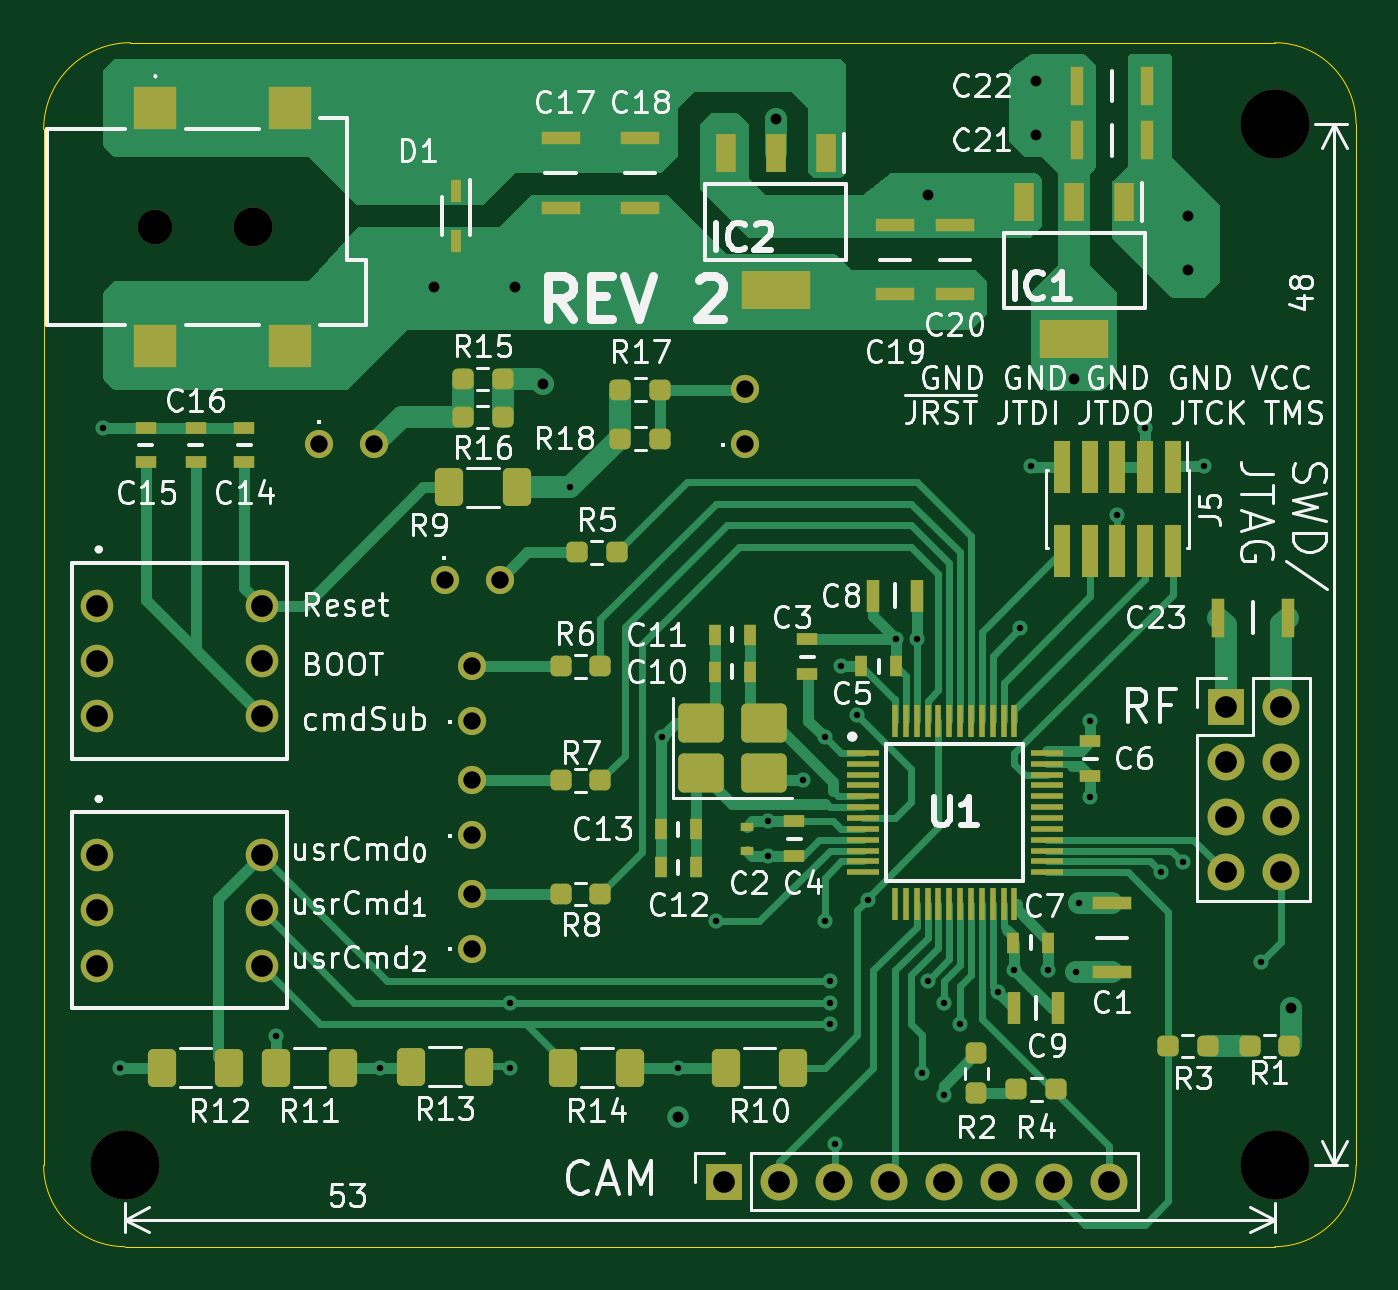
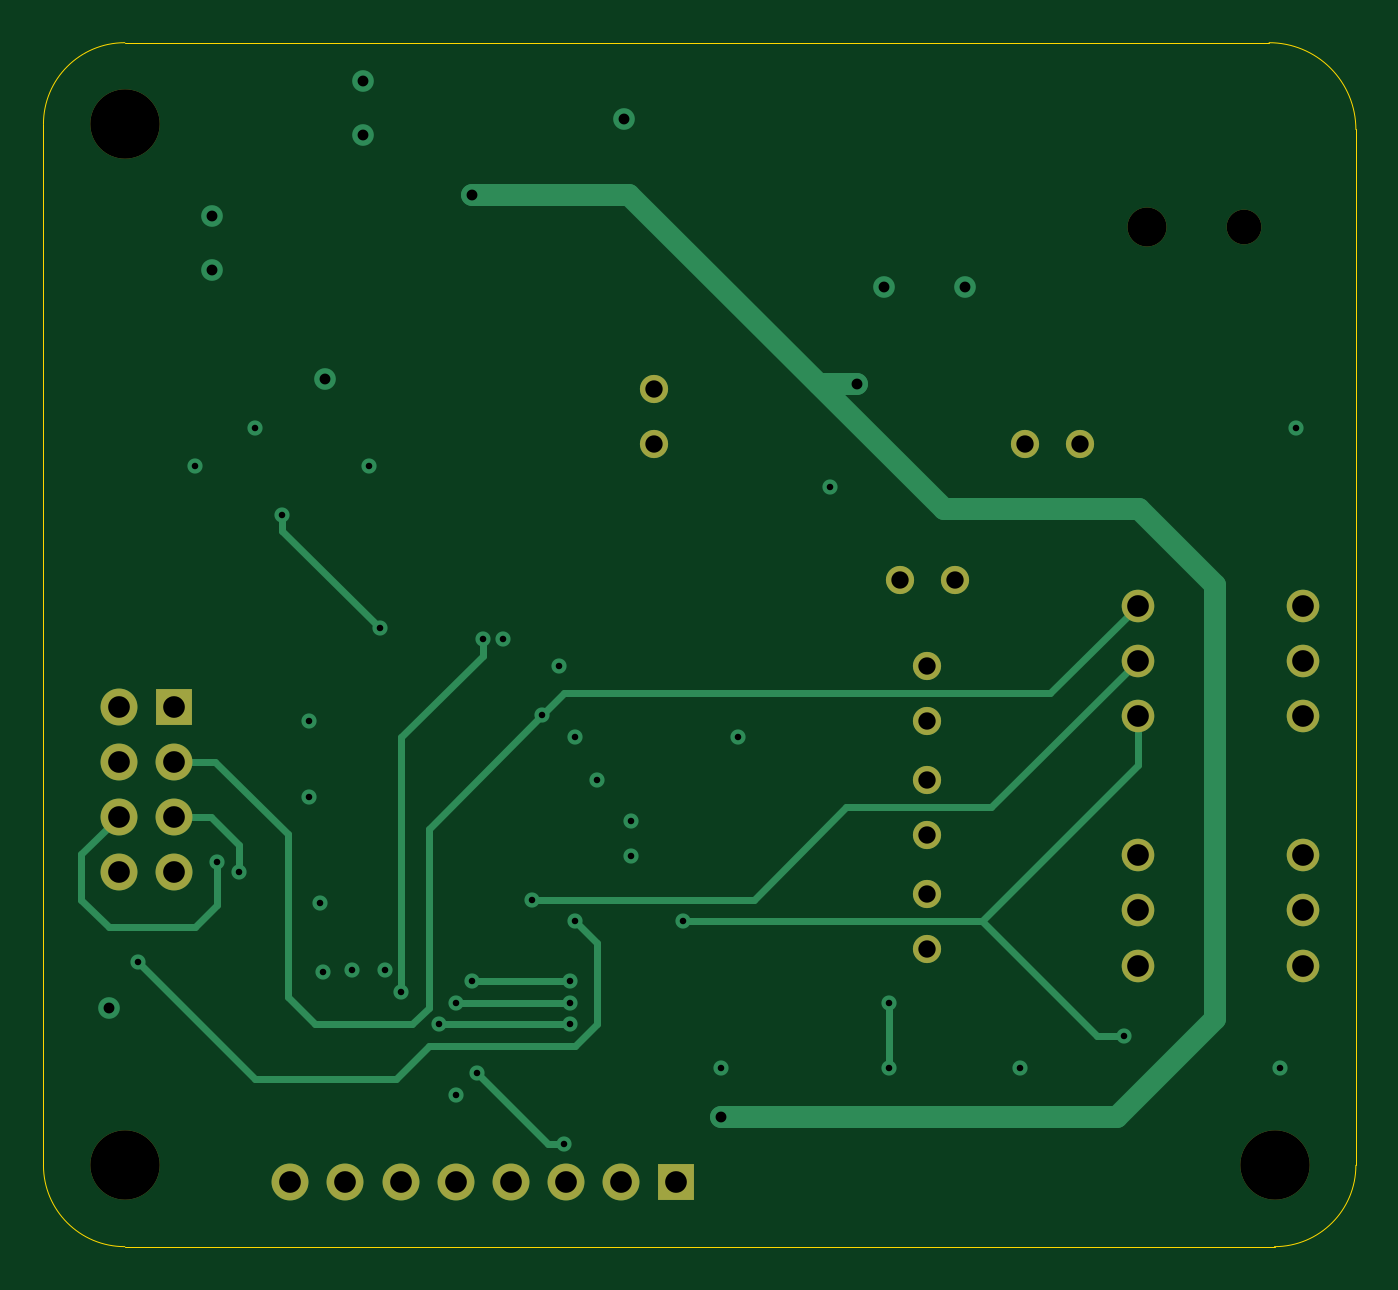
Circuit board: 12 layer files. Board 60.5 x 55.5 mm.
- bottom_copper: emetteur-B_Cu.gbr (9275 bytes)
- bottom_mask: emetteur-B_Mask.gbr (2043 bytes)
- paste: emetteur-B_Paste.gbr (451 bytes)
- bottom_silk: emetteur-B_Silkscreen.gbr (452 bytes)
- outline: emetteur-Edge_Cuts.gbr (991 bytes)
- top_copper: emetteur-F_Cu.gbr (40421 bytes)
- top_mask: emetteur-F_Mask.gbr (8625 bytes)
- paste: emetteur-F_Paste.gbr (7035 bytes)
- top_silk: emetteur-F_Silkscreen.gbr (132028 bytes)
- inner_copper: emetteur-In1_Cu.gbr (106039 bytes)
- inner_copper: emetteur-In2_Cu.gbr (115689 bytes)
- drill: emetteur.drl (2156 bytes)

=== bottom_copper: emetteur-B_Cu.gbr (9275 bytes, source omitted) ===
=== bottom_mask: emetteur-B_Mask.gbr ===
%TF.GenerationSoftware,KiCad,Pcbnew,9.0.5*%
%TF.CreationDate,2025-10-26T23:22:09+01:00*%
%TF.ProjectId,emetteur,656d6574-7465-4757-922e-6b696361645f,rev?*%
%TF.SameCoordinates,Original*%
%TF.FileFunction,Soldermask,Bot*%
%TF.FilePolarity,Negative*%
%FSLAX46Y46*%
G04 Gerber Fmt 4.6, Leading zero omitted, Abs format (unit mm)*
G04 Created by KiCad (PCBNEW 9.0.5) date 2025-10-26 23:22:09*
%MOMM*%
%LPD*%
G01*
G04 APERTURE LIST*
%ADD10C,3.200000*%
%ADD11C,1.800000*%
%ADD12C,1.600000*%
%ADD13C,1.300000*%
%ADD14R,1.700000X1.700000*%
%ADD15C,1.700000*%
%ADD16C,1.500000*%
G04 APERTURE END LIST*
D10*
%TO.C,H1*%
X162750000Y-57250000D03*
%TD*%
%TO.C,H2*%
X109750000Y-105250000D03*
%TD*%
%TO.C,H3*%
X162750000Y-105250000D03*
%TD*%
D11*
%TO.C,J1*%
X115650000Y-62000000D03*
D12*
X111150000Y-62000000D03*
%TD*%
D13*
%TO.C,LED5*%
X118710000Y-72000000D03*
X121250000Y-72000000D03*
%TD*%
D14*
%TO.C,J3*%
X160500000Y-84130000D03*
D15*
X163040000Y-84130000D03*
X160500000Y-86670000D03*
X163040000Y-86670000D03*
X160500000Y-89210000D03*
X163040000Y-89210000D03*
X160500000Y-91750000D03*
X163040000Y-91750000D03*
%TD*%
D14*
%TO.C,J4*%
X137340000Y-106000000D03*
D15*
X139880000Y-106000000D03*
X142420000Y-106000000D03*
X144960000Y-106000000D03*
X147500000Y-106000000D03*
X150040000Y-106000000D03*
X152580000Y-106000000D03*
X155120000Y-106000000D03*
%TD*%
D16*
%TO.C,S1*%
X108440000Y-79460000D03*
X116060000Y-79460000D03*
X108440000Y-82000000D03*
X116060000Y-82000000D03*
X108440000Y-84540000D03*
X116060000Y-84540000D03*
%TD*%
D13*
%TO.C,LED1*%
X124480000Y-78250000D03*
X127020000Y-78250000D03*
%TD*%
%TO.C,LED6*%
X138337500Y-72020000D03*
X138337500Y-69480000D03*
%TD*%
D16*
%TO.C,S2*%
X108440000Y-90960000D03*
X116060000Y-90960000D03*
X108440000Y-93500000D03*
X116060000Y-93500000D03*
X108440000Y-96040000D03*
X116060000Y-96040000D03*
%TD*%
D13*
%TO.C,LED2*%
X125750000Y-84770000D03*
X125750000Y-82230000D03*
%TD*%
%TO.C,LED3*%
X125750000Y-90020000D03*
X125750000Y-87480000D03*
%TD*%
%TO.C,LED4*%
X125750000Y-95270000D03*
X125750000Y-92730000D03*
%TD*%
M02*

=== paste: emetteur-B_Paste.gbr ===
%TF.GenerationSoftware,KiCad,Pcbnew,9.0.5*%
%TF.CreationDate,2025-10-26T23:22:09+01:00*%
%TF.ProjectId,emetteur,656d6574-7465-4757-922e-6b696361645f,rev?*%
%TF.SameCoordinates,Original*%
%TF.FileFunction,Paste,Bot*%
%TF.FilePolarity,Positive*%
%FSLAX46Y46*%
G04 Gerber Fmt 4.6, Leading zero omitted, Abs format (unit mm)*
G04 Created by KiCad (PCBNEW 9.0.5) date 2025-10-26 23:22:09*
%MOMM*%
%LPD*%
G01*
G04 APERTURE LIST*
G04 APERTURE END LIST*
M02*

=== bottom_silk: emetteur-B_Silkscreen.gbr ===
%TF.GenerationSoftware,KiCad,Pcbnew,9.0.5*%
%TF.CreationDate,2025-10-26T23:22:09+01:00*%
%TF.ProjectId,emetteur,656d6574-7465-4757-922e-6b696361645f,rev?*%
%TF.SameCoordinates,Original*%
%TF.FileFunction,Legend,Bot*%
%TF.FilePolarity,Positive*%
%FSLAX46Y46*%
G04 Gerber Fmt 4.6, Leading zero omitted, Abs format (unit mm)*
G04 Created by KiCad (PCBNEW 9.0.5) date 2025-10-26 23:22:09*
%MOMM*%
%LPD*%
G01*
G04 APERTURE LIST*
G04 APERTURE END LIST*
M02*

=== outline: emetteur-Edge_Cuts.gbr ===
%TF.GenerationSoftware,KiCad,Pcbnew,9.0.5*%
%TF.CreationDate,2025-10-26T23:22:09+01:00*%
%TF.ProjectId,emetteur,656d6574-7465-4757-922e-6b696361645f,rev?*%
%TF.SameCoordinates,Original*%
%TF.FileFunction,Profile,NP*%
%FSLAX46Y46*%
G04 Gerber Fmt 4.6, Leading zero omitted, Abs format (unit mm)*
G04 Created by KiCad (PCBNEW 9.0.5) date 2025-10-26 23:22:09*
%MOMM*%
%LPD*%
G01*
G04 APERTURE LIST*
%TA.AperFunction,Profile*%
%ADD10C,0.050000*%
%TD*%
G04 APERTURE END LIST*
D10*
X162750000Y-53500000D02*
X110000000Y-53500000D01*
X109750000Y-109000000D02*
G75*
G02*
X106000000Y-105250000I0J3750000D01*
G01*
X162750000Y-109000000D02*
X109750000Y-109000000D01*
X166500000Y-105250000D02*
G75*
G02*
X162750000Y-109000000I-3750000J0D01*
G01*
X166500000Y-105250000D02*
X166500000Y-57250000D01*
X106000000Y-105250000D02*
X106000000Y-57500000D01*
X162750000Y-53500000D02*
G75*
G02*
X166500000Y-57250000I0J-3750000D01*
G01*
X106000000Y-57500000D02*
G75*
G02*
X110000000Y-53500000I4000000J0D01*
G01*
M02*

=== top_copper: emetteur-F_Cu.gbr (40421 bytes, source omitted) ===
=== top_mask: emetteur-F_Mask.gbr (8625 bytes, source omitted) ===
=== paste: emetteur-F_Paste.gbr (7035 bytes, source omitted) ===
=== top_silk: emetteur-F_Silkscreen.gbr (132028 bytes, source omitted) ===
=== inner_copper: emetteur-In1_Cu.gbr (106039 bytes, source omitted) ===
=== inner_copper: emetteur-In2_Cu.gbr (115689 bytes, source omitted) ===
=== drill: emetteur.drl ===
M48
; DRILL file {KiCad 9.0.5} date 2025-10-26T23:21:51+0100
; FORMAT={-:-/ absolute / metric / decimal}
; #@! TF.CreationDate,2025-10-26T23:21:51+01:00
; #@! TF.GenerationSoftware,Kicad,Pcbnew,9.0.5
; #@! TF.FileFunction,MixedPlating,1,4
FMAT,2
METRIC
; #@! TA.AperFunction,Plated,PTH,ViaDrill
T1C0.300
; #@! TA.AperFunction,Plated,PTH,ViaDrill
T2C0.500
; #@! TA.AperFunction,Plated,PTH,ComponentDrill
T3C0.800
; #@! TA.AperFunction,Plated,PTH,ComponentDrill
T4C1.000
; #@! TA.AperFunction,NonPlated,NPTH,ComponentDrill
T5C1.600
; #@! TA.AperFunction,NonPlated,NPTH,ComponentDrill
T6C1.800
; #@! TA.AperFunction,NonPlated,NPTH,ComponentDrill
T7C3.200
%
G90
G05
T1
X108.75Y-71.25
X109.5Y-100.75
X116.7Y-99.3
X121.5Y-100.75
X127.5Y-97.75
X127.5Y-100.75
X130.25Y-74.0
X134.494Y-85.494
X135.25Y-100.75
X137.0Y-94.0
X139.4Y-89.4
X139.4Y-91.0
X140.994Y-87.494
X142.0Y-85.5
X142.0Y-94.0
X142.25Y-96.75
X142.25Y-97.75
X142.25Y-98.75
X142.5Y-104.25
X142.75Y-82.238
X143.5Y-84.5
X144.0Y-93.0
X145.3Y-81.0
X146.25Y-81.0
X146.5Y-101.0
X146.75Y-96.75
X147.5Y-97.75
X147.5Y-102.0
X148.25Y-98.75
X150.0Y-97.25
X150.75Y-96.25
X151.0Y-80.5
X151.5Y-73.0
X152.3Y-96.25
X153.6Y-96.35
X153.75Y-93.15
X154.25Y-84.762
X154.25Y-88.25
X155.5Y-75.25
X156.75Y-71.25
X157.5Y-91.75
X158.5Y-91.25
X159.5Y-73.0
X162.125Y-95.875
T2
X124.0Y-64.75
X127.75Y-64.75
X129.0Y-69.25
X135.25Y-103.0
X139.75Y-57.0
X146.75Y-60.5
X151.75Y-55.25
X151.75Y-57.75
X153.5Y-69.0
X158.75Y-61.5
X158.75Y-64.0
X163.5Y-98.0
T3
X118.71Y-72.0
X121.25Y-72.0
X124.48Y-78.25
X125.75Y-82.23
X125.75Y-84.77
X125.75Y-87.48
X125.75Y-90.02
X125.75Y-92.73
X125.75Y-95.27
X127.02Y-78.25
X138.338Y-69.48
X138.338Y-72.02
T4
X108.44Y-79.46
X108.44Y-82.0
X108.44Y-84.54
X108.44Y-90.96
X108.44Y-93.5
X108.44Y-96.04
X116.06Y-79.46
X116.06Y-82.0
X116.06Y-84.54
X116.06Y-90.96
X116.06Y-93.5
X116.06Y-96.04
X137.34Y-106.0
X139.88Y-106.0
X142.42Y-106.0
X144.96Y-106.0
X147.5Y-106.0
X150.04Y-106.0
X152.58Y-106.0
X155.12Y-106.0
X160.5Y-84.13
X160.5Y-86.67
X160.5Y-89.21
X160.5Y-91.75
X163.04Y-84.13
X163.04Y-86.67
X163.04Y-89.21
X163.04Y-91.75
T5
X111.15Y-62.0
T6
X115.65Y-62.0
T7
X109.75Y-105.25
X162.75Y-57.25
X162.75Y-105.25
M30
